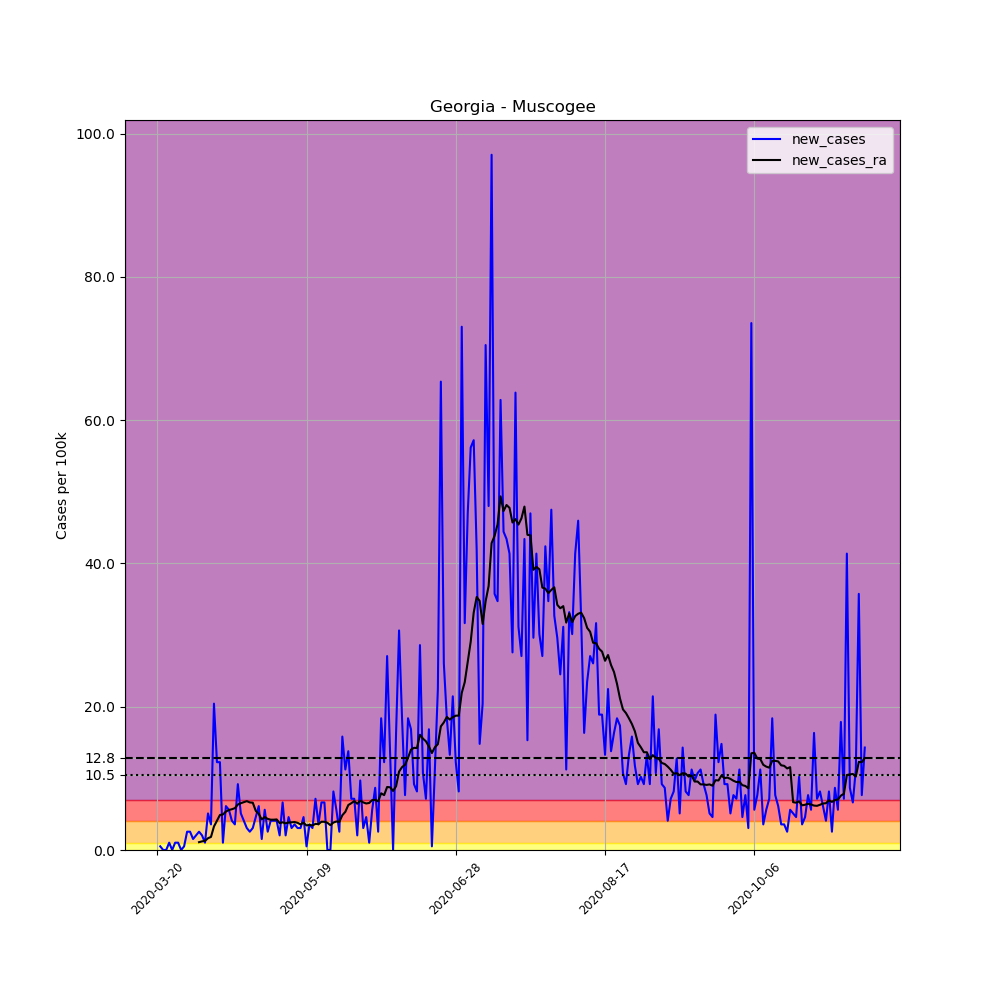

Data behind this chart, as committed beside it:
, date, county, state, fips, cases, deaths, COUNTY, STNAME, CTYNAME, POPESTIMATE2019, per_100k, new_cases, new_cases_ra
189531, 2020-03-20, Muscogee, Georgia, 13215, 1, 0, 215, Georgia, Muscogee, 195769, 0.5108, , 
189532, 2020-03-21, Muscogee, Georgia, 13215, 2, 0, 215, Georgia, Muscogee, 195769, 1.022, 0.5108, 
189533, 2020-03-22, Muscogee, Georgia, 13215, 2, 0, 215, Georgia, Muscogee, 195769, 1.022, 0.0, 
189534, 2020-03-23, Muscogee, Georgia, 13215, 2, 0, 215, Georgia, Muscogee, 195769, 1.022, 0.0, 
189535, 2020-03-24, Muscogee, Georgia, 13215, 4, 0, 215, Georgia, Muscogee, 195769, 2.043, 1.022, 
189536, 2020-03-25, Muscogee, Georgia, 13215, 4, 0, 215, Georgia, Muscogee, 195769, 2.043, 0.0, 
189537, 2020-03-26, Muscogee, Georgia, 13215, 6, 0, 215, Georgia, Muscogee, 195769, 3.065, 1.022, 
189538, 2020-03-27, Muscogee, Georgia, 13215, 8, 0, 215, Georgia, Muscogee, 195769, 4.086, 1.022, 
189539, 2020-03-28, Muscogee, Georgia, 13215, 8, 0, 215, Georgia, Muscogee, 195769, 4.086, 0.0, 
189540, 2020-03-29, Muscogee, Georgia, 13215, 9, 0, 215, Georgia, Muscogee, 195769, 4.597, 0.5108, 
189541, 2020-03-30, Muscogee, Georgia, 13215, 14, 0, 215, Georgia, Muscogee, 195769, 7.151, 2.554, 
189542, 2020-03-31, Muscogee, Georgia, 13215, 19, 0, 215, Georgia, Muscogee, 195769, 9.705, 2.554, 
189543, 2020-04-01, Muscogee, Georgia, 13215, 22, 0, 215, Georgia, Muscogee, 195769, 11.24, 1.532, 
189544, 2020-04-02, Muscogee, Georgia, 13215, 26, 0, 215, Georgia, Muscogee, 195769, 13.28, 2.043, 
189545, 2020-04-03, Muscogee, Georgia, 13215, 31, 0, 215, Georgia, Muscogee, 195769, 15.83, 2.554, 1.095
189546, 2020-04-04, Muscogee, Georgia, 13215, 35, 0, 215, Georgia, Muscogee, 195769, 17.88, 2.043, 1.204
189547, 2020-04-05, Muscogee, Georgia, 13215, 37, 0, 215, Georgia, Muscogee, 195769, 18.9, 1.022, 1.277
189548, 2020-04-06, Muscogee, Georgia, 13215, 47, 1, 215, Georgia, Muscogee, 195769, 24.01, 5.108, 1.642
189549, 2020-04-07, Muscogee, Georgia, 13215, 54, 1, 215, Georgia, Muscogee, 195769, 27.58, 3.576, 1.824
189550, 2020-04-08, Muscogee, Georgia, 13215, 94, 2, 215, Georgia, Muscogee, 195769, 48.02, 20.43, 3.284
189551, 2020-04-09, Muscogee, Georgia, 13215, 118, 3, 215, Georgia, Muscogee, 195769, 60.28, 12.26, 4.086
189552, 2020-04-10, Muscogee, Georgia, 13215, 142, 3, 215, Georgia, Muscogee, 195769, 72.53, 12.26, 4.889
189553, 2020-04-11, Muscogee, Georgia, 13215, 144, 4, 215, Georgia, Muscogee, 195769, 73.56, 1.022, 4.962
189554, 2020-04-12, Muscogee, Georgia, 13215, 156, 4, 215, Georgia, Muscogee, 195769, 79.69, 6.13, 5.363
189555, 2020-04-13, Muscogee, Georgia, 13215, 167, 4, 215, Georgia, Muscogee, 195769, 85.3, 5.619, 5.582
189556, 2020-04-14, Muscogee, Georgia, 13215, 175, 4, 215, Georgia, Muscogee, 195769, 89.39, 4.086, 5.692
189557, 2020-04-15, Muscogee, Georgia, 13215, 182, 4, 215, Georgia, Muscogee, 195769, 92.97, 3.576, 5.838
189558, 2020-04-16, Muscogee, Georgia, 13215, 200, 4, 215, Georgia, Muscogee, 195769, 102.2, 9.195, 6.349
189559, 2020-04-17, Muscogee, Georgia, 13215, 210, 4, 215, Georgia, Muscogee, 195769, 107.3, 5.108, 6.531
189560, 2020-04-18, Muscogee, Georgia, 13215, 218, 4, 215, Georgia, Muscogee, 195769, 111.4, 4.086, 6.677
189561, 2020-04-19, Muscogee, Georgia, 13215, 224, 4, 215, Georgia, Muscogee, 195769, 114.4, 3.065, 6.823
189562, 2020-04-20, Muscogee, Georgia, 13215, 229, 4, 215, Georgia, Muscogee, 195769, 117, 2.554, 6.64
189563, 2020-04-21, Muscogee, Georgia, 13215, 235, 4, 215, Georgia, Muscogee, 195769, 120, 3.065, 6.604
189564, 2020-04-22, Muscogee, Georgia, 13215, 244, 4, 215, Georgia, Muscogee, 195769, 124.6, 4.597, 5.473
189565, 2020-04-23, Muscogee, Georgia, 13215, 256, 4, 215, Georgia, Muscogee, 195769, 130.8, 6.13, 5.035
189566, 2020-04-24, Muscogee, Georgia, 13215, 259, 4, 215, Georgia, Muscogee, 195769, 132.3, 1.532, 4.269
189567, 2020-04-25, Muscogee, Georgia, 13215, 270, 4, 215, Georgia, Muscogee, 195769, 137.9, 5.619, 4.597
189568, 2020-04-26, Muscogee, Georgia, 13215, 275, 4, 215, Georgia, Muscogee, 195769, 140.5, 2.554, 4.342
189569, 2020-04-27, Muscogee, Georgia, 13215, 283, 4, 215, Georgia, Muscogee, 195769, 144.6, 4.086, 4.232
189570, 2020-04-28, Muscogee, Georgia, 13215, 291, 6, 215, Georgia, Muscogee, 195769, 148.6, 4.086, 4.232
189571, 2020-04-29, Muscogee, Georgia, 13215, 299, 7, 215, Georgia, Muscogee, 195769, 152.7, 4.086, 4.269
189572, 2020-04-30, Muscogee, Georgia, 13215, 303, 7, 215, Georgia, Muscogee, 195769, 154.8, 2.043, 3.758
189573, 2020-05-01, Muscogee, Georgia, 13215, 316, 7, 215, Georgia, Muscogee, 195769, 161.4, 6.64, 3.868
189574, 2020-05-02, Muscogee, Georgia, 13215, 320, 7, 215, Georgia, Muscogee, 195769, 163.5, 2.043, 3.722
189575, 2020-05-03, Muscogee, Georgia, 13215, 329, 7, 215, Georgia, Muscogee, 195769, 168.1, 4.597, 3.831
189576, 2020-05-04, Muscogee, Georgia, 13215, 335, 7, 215, Georgia, Muscogee, 195769, 171.1, 3.065, 3.868
189577, 2020-05-05, Muscogee, Georgia, 13215, 342, 8, 215, Georgia, Muscogee, 195769, 174.7, 3.576, 3.904
189578, 2020-05-06, Muscogee, Georgia, 13215, 348, 12, 215, Georgia, Muscogee, 195769, 177.8, 3.065, 3.795
189579, 2020-05-07, Muscogee, Georgia, 13215, 354, 12, 215, Georgia, Muscogee, 195769, 180.8, 3.065, 3.576
189580, 2020-05-08, Muscogee, Georgia, 13215, 363, 12, 215, Georgia, Muscogee, 195769, 185.4, 4.597, 3.795
189581, 2020-05-09, Muscogee, Georgia, 13215, 364, 12, 215, Georgia, Muscogee, 195769, 185.9, 0.5108, 3.43
189582, 2020-05-10, Muscogee, Georgia, 13215, 371, 12, 215, Georgia, Muscogee, 195769, 189.5, 3.576, 3.503
189583, 2020-05-11, Muscogee, Georgia, 13215, 377, 14, 215, Georgia, Muscogee, 195769, 192.6, 3.065, 3.43
189584, 2020-05-12, Muscogee, Georgia, 13215, 391, 15, 215, Georgia, Muscogee, 195769, 199.7, 7.151, 3.649
189585, 2020-05-13, Muscogee, Georgia, 13215, 398, 15, 215, Georgia, Muscogee, 195769, 203.3, 3.576, 3.612
189586, 2020-05-14, Muscogee, Georgia, 13215, 411, 15, 215, Georgia, Muscogee, 195769, 209.9, 6.64, 3.941
189587, 2020-05-15, Muscogee, Georgia, 13215, 424, 15, 215, Georgia, Muscogee, 195769, 216.6, 6.64, 3.941
189588, 2020-05-16, Muscogee, Georgia, 13215, 424, 15, 215, Georgia, Muscogee, 195769, 216.6, 0.0, 3.795
189589, 2020-05-17, Muscogee, Georgia, 13215, 424, 15, 215, Georgia, Muscogee, 195769, 216.6, 0.0, 3.466
189590, 2020-05-18, Muscogee, Georgia, 13215, 440, 16, 215, Georgia, Muscogee, 195769, 224.8, 8.173, 3.831
... 178 more rows
